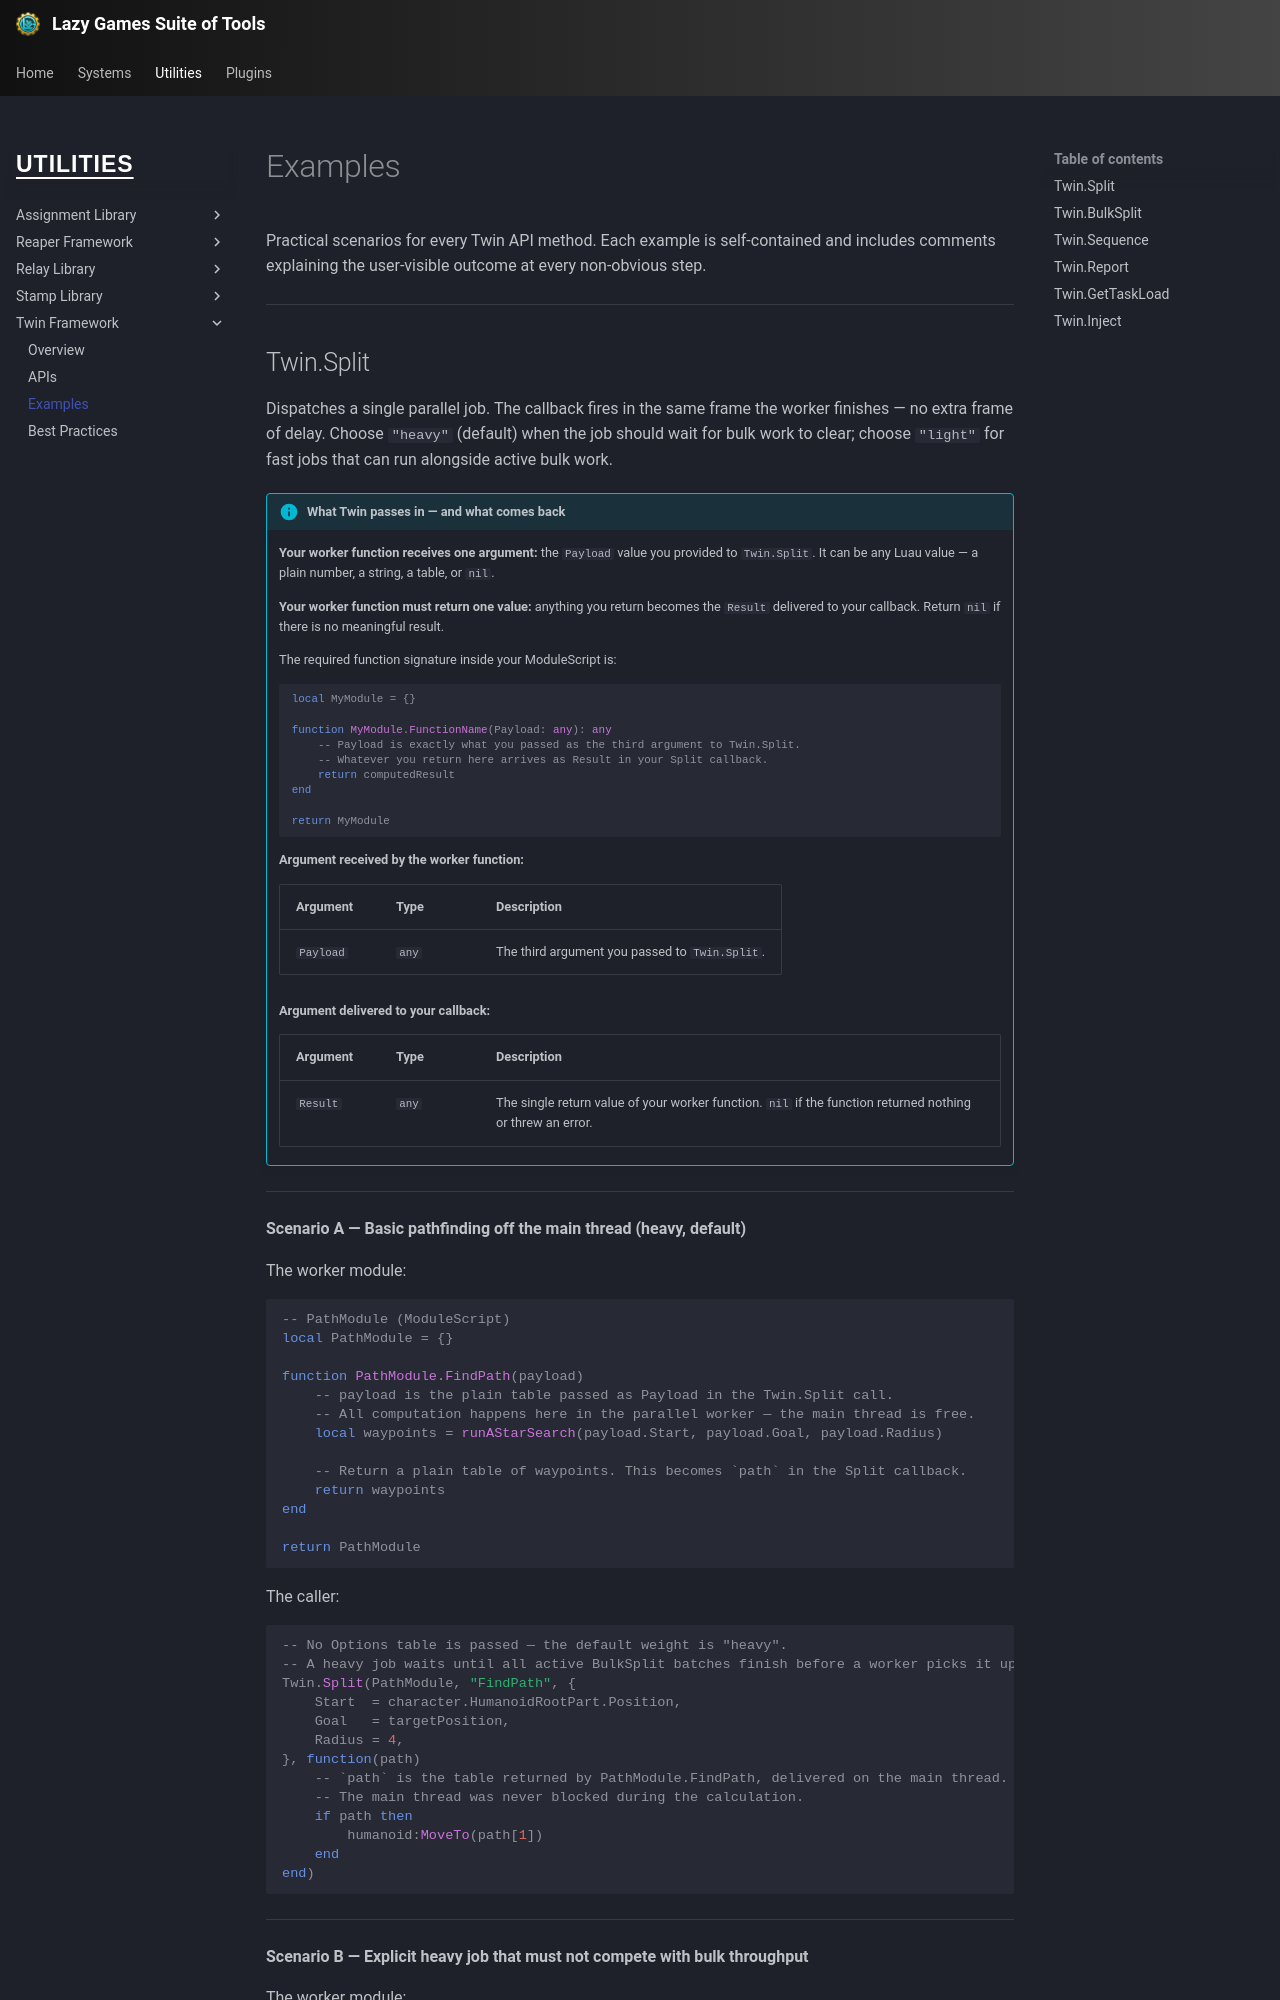

repository: yawnTooMuch/Lazy-Games-Suite-of-Tools · page: utilities/twin/examples/index.html · generator: mkdocs

# Examples

Practical scenarios for every Twin API method. Each example is self-contained and includes
comments explaining the user-visible outcome at every non-obvious step.

---

## Twin.Split

Dispatches a single parallel job. The callback fires in the same frame the worker finishes —
no extra frame of delay. Choose `"heavy"` (default) when the job should wait for bulk work to
clear; choose `"light"` for fast jobs that can run alongside active bulk work.

!!! info "What Twin passes in — and what comes back"
    **Your worker function receives one argument:** the `Payload` value you provided to
    `Twin.Split`. It can be any Luau value — a plain number, a string, a table, or `nil`.

    **Your worker function must return one value:** anything you return becomes the `Result`
    delivered to your callback. Return `nil` if there is no meaningful result.

    The required function signature inside your ModuleScript is:

    ```luau
    local MyModule = {}

    function MyModule.FunctionName(Payload: any): any
        -- Payload is exactly what you passed as the third argument to Twin.Split.
        -- Whatever you return here arrives as Result in your Split callback.
        return computedResult
    end

    return MyModule
    ```

    **Argument received by the worker function:**

    | Argument | Type | Description |
    | :--- | :--- | :--- |
    | `Payload` | `any` | The third argument you passed to `Twin.Split`. |

    **Argument delivered to your callback:**

    | Argument | Type | Description |
    | :--- | :--- | :--- |
    | `Result` | `any` | The single return value of your worker function. `nil` if the function returned nothing or threw an error. |

---

**Scenario A — Basic pathfinding off the main thread (heavy, default)**

The worker module:

```luau
-- PathModule (ModuleScript)
local PathModule = {}

function PathModule.FindPath(payload)
    -- payload is the plain table passed as Payload in the Twin.Split call.
    -- All computation happens here in the parallel worker — the main thread is free.
    local waypoints = runAStarSearch(payload.Start, payload.Goal, payload.Radius)

    -- Return a plain table of waypoints. This becomes `path` in the Split callback.
    return waypoints
end

return PathModule
```

The caller:

```luau
-- No Options table is passed — the default weight is "heavy".
-- A heavy job waits until all active BulkSplit batches finish before a worker picks it up.
Twin.Split(PathModule, "FindPath", {
    Start  = character.HumanoidRootPart.Position,
    Goal   = targetPosition,
    Radius = 4,
}, function(path)
    -- `path` is the table returned by PathModule.FindPath, delivered on the main thread.
    -- The main thread was never blocked during the calculation.
    if path then
        humanoid:MoveTo(path[1])
    end
end)
```

---

**Scenario B — Explicit heavy job that must not compete with bulk throughput**

The worker module:

```luau
-- MeshModule (ModuleScript)
local MeshModule = {}
